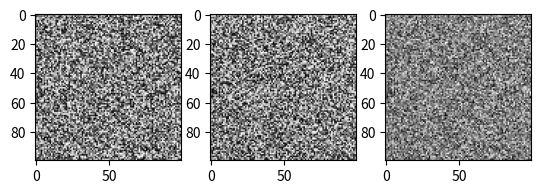

Python code for this plot:
import numpy as np
import matplotlib.pyplot as plt

L = 100
Brightness = 100
noise_strength = 1

#=============================#

#Image 1 
image1 = np.ones((L,L))*100
noise = (np.random.random((L,L))-np.ones((L,L))*0.5)*2*noise_strength
image1 += noise
print("mean:", np.mean(image1))
print("std:", np.std(image1))

#=============================#

#Image 2
image2 = np.ones((L,L))*100
noise = (np.random.random((L,L))-np.ones((L,L))*0.5)*2*noise_strength
image2 += noise
print("mean:", np.mean(image2))
print("std:", np.std(image2))

#=============================#

#Combine Image
image_combine = (image1 + image2)/2
print("mean:", np.mean(image_combine))
print("std:", np.std(image_combine))


plt.figure()
fig = plt.subplot(1,3,1)
plt.imshow(image1,cmap = 'gray')

fig = plt.subplot(1,3,2)
plt.imshow(image2,cmap = 'gray')

fig = plt.subplot(1,3,3)
plt.imshow(image_combine,cmap = 'gray')

#plt.colorbar()
plt.show()

